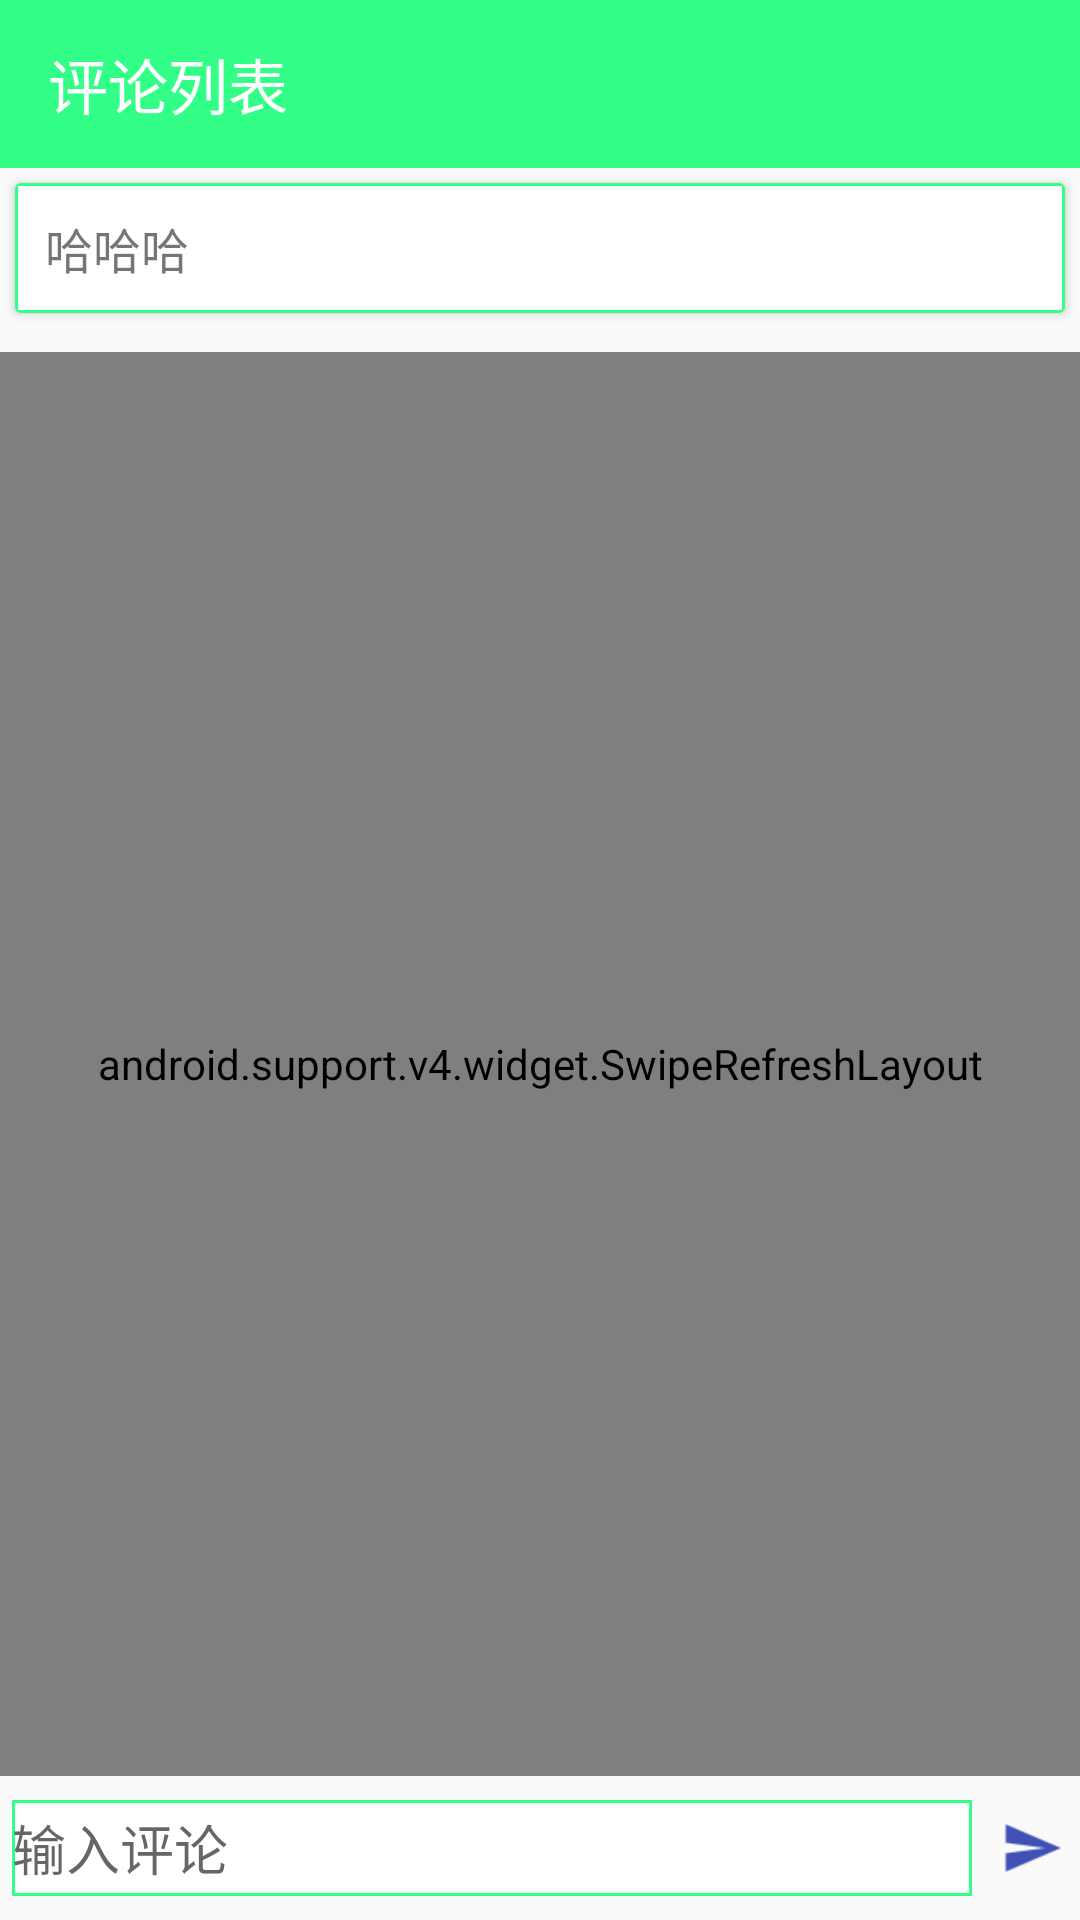

This screen was rendered from an Android layout file. Write that file and the resources it references.
<!-- AndroidManifest.xml: application theme AppTheme -->
<!-- res/layout/activity_joke_comment.xml -->
<?xml version="1.0" encoding="utf-8"?>
<LinearLayout
    xmlns:android="http://schemas.android.com/apk/res/android"
    xmlns:tools="http://schemas.android.com/tools"
    xmlns:app="http://schemas.android.com/apk/res-auto"
    android:layout_width="match_parent" android:layout_height="match_parent"
    android:orientation="vertical"
    tools:context="chenyu.jokes.feature.comment.JokeCommentActivity">

  <android.support.v7.widget.Toolbar android:id="@+id/toolBar"
      android:layout_width="match_parent" android:layout_height="wrap_content"
      android:background="@color/baseColor" android:title="">
    <TextView
        android:layout_width="wrap_content" android:layout_height="wrap_content"
        android:text="评论列表" android:textColor="@android:color/white"
        android:textSize="20sp"/>
  </android.support.v7.widget.Toolbar>

  <android.support.v7.widget.CardView xmlns:android="http://schemas.android.com/apk/res/android"
      android:layout_width="match_parent" android:layout_height="wrap_content"
      android:orientation="vertical" android:layout_margin="5dp"
      android:padding="10dp">
    <LinearLayout
        android:layout_width="match_parent" android:layout_height="wrap_content"
        android:background="@drawable/shape_card" android:orientation="vertical"
        android:padding="10dp">
      <TextView android:id="@+id/content"
          android:layout_width="match_parent" android:layout_height="wrap_content"
          android:textSize="16sp" android:text="哈哈哈"/>
    </LinearLayout>

  </android.support.v7.widget.CardView>

  <android.support.v4.widget.SwipeRefreshLayout android:id="@+id/refreshLayout"
      android:layout_width="match_parent" android:layout_height="0dp"
      android:layout_weight="1" android:layout_marginTop="8dp"
      android:background="@color/bgGrey">
    <android.support.v7.widget.RecyclerView android:id="@+id/recyclerView"
        android:layout_width="match_parent" android:layout_height="wrap_content"/>
  </android.support.v4.widget.SwipeRefreshLayout>

  <LinearLayout
      android:layout_width="match_parent" android:layout_height="48dp"
      android:orientation="horizontal" >
    <EditText android:id="@+id/inputComment"
        android:layout_width="0dp" android:layout_height="32dp"
        android:layout_weight="1" android:layout_gravity="center_vertical"
         android:layout_margin="4dp" android:hint="输入评论"
        android:background="@drawable/shape_card"/>
    <ImageButton android:id="@+id/send"
        android:layout_width="32dp" android:layout_height="32dp"
         android:src="@drawable/ic_send" android:layout_gravity="center_vertical"
        android:scaleType="centerInside" android:background="@android:color/transparent"/>
  </LinearLayout>

</LinearLayout>
<!-- resources referenced by this layout -->
<resources>
  <color name="baseColor">#33FF88</color>
  <!-- drawable ic_send: png bitmap (drawable-xhdpi, 635 bytes) -->
  <!-- drawable shape_card (drawable) -->
  <?xml version="1.0" encoding="utf-8"?>
  <shape xmlns:android="http://schemas.android.com/apk/res/android">
    <solid android:color="@android:color/white"/>
    <stroke android:color="@color/baseColor" android:width="1dp"/>
  </shape>
  <style name="AppTheme" parent="Theme.AppCompat.Light.NoActionBar">
      
      <item name="colorPrimary">@color/colorPrimary</item>
      <item name="colorPrimaryDark">@color/colorPrimaryDark</item>
      <item name="colorAccent">@color/colorAccent</item> 
    </style>
  <color name="colorPrimary">#3F51B5</color>
  <color name="colorPrimaryDark">#303F9F</color>
  <color name="colorAccent">#FF4081</color>
</resources>
